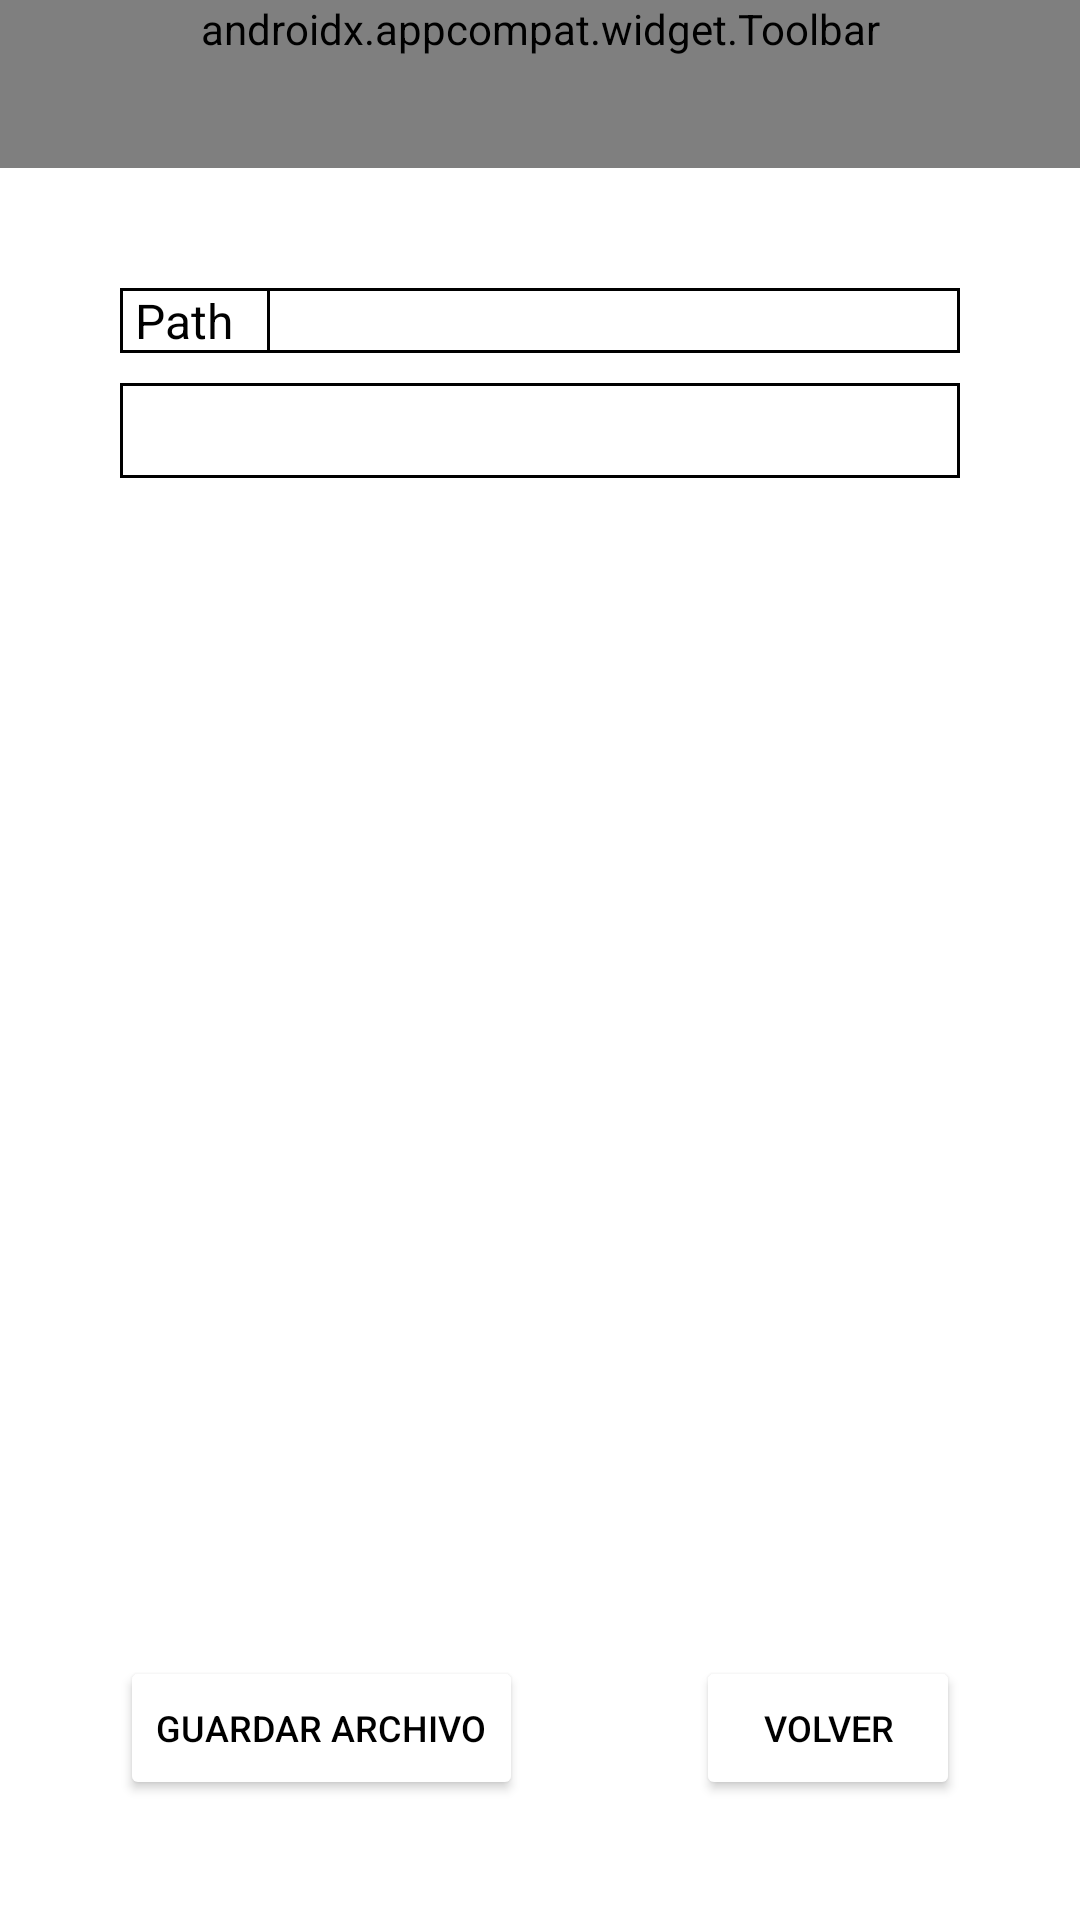

Produce the Android XML layout that renders to this screen, including the resource entries it uses.
<!-- AndroidManifest.xml: application theme Theme.MyConnect -->
<!-- res/layout/fragment_file_info.xml -->
<?xml version="1.0" encoding="utf-8"?>
<FrameLayout
    xmlns:android="http://schemas.android.com/apk/res/android"
    xmlns:app="http://schemas.android.com/apk/res-auto"
    android:layout_width="match_parent"
    android:layout_height="match_parent">

    <LinearLayout
        android:layout_width="match_parent"
        android:layout_height="match_parent"
        android:orientation="vertical">

        <androidx.appcompat.widget.Toolbar
            android:id="@+id/toolbar11"
            android:layout_width="match_parent"
            android:layout_height="wrap_content"
            android:background="@drawable/down_border_with_background"
            android:minHeight="?attr/actionBarSize"
            android:theme="?attr/actionBarTheme"
            app:menu="@menu/file_info_menu"
            app:subtitleTextColor="#FFFFFF"
            app:title="@string/app_name"
            app:titleTextColor="#FFFFFF" />

        <LinearLayout
            android:layout_width="match_parent"
            android:layout_height="match_parent"
            android:orientation="vertical"
            android:padding="40dp">

            <LinearLayout
                android:layout_width="match_parent"
                android:layout_height="wrap_content"
                android:layout_weight="0"
                android:gravity="center"
                android:orientation="horizontal">

                <TextView
                    android:id="@+id/textView3"
                    style="@style/Texto"
                    android:layout_width="50dp"
                    android:layout_height="wrap_content"
                    android:background="@drawable/border"
                    android:paddingLeft="5dp"
                    android:text="@string/path" />

                <TextView
                    android:id="@+id/filePath"
                    style="@style/Texto"
                    android:layout_width="match_parent"
                    android:layout_height="wrap_content"
                    android:background="@drawable/up_down_right_border"
                    android:maxLines="1"
                    android:paddingLeft="5dp" />

            </LinearLayout>

            <ScrollView
                android:layout_width="match_parent"
                android:layout_height="match_parent"
                android:layout_marginTop="10dp"
                android:layout_weight="1"
                android:fadeScrollbars="true"
                android:isScrollContainer="true"
                android:nestedScrollingEnabled="true">

                <LinearLayout
                    android:layout_width="match_parent"
                    android:layout_height="match_parent"
                    android:orientation="vertical"
                    android:overScrollMode="ifContentScrolls">

                    <EditText
                        android:id="@+id/fileText"
                        style="@style/Texto"
                        android:layout_width="match_parent"
                        android:layout_height="match_parent"
                        android:layout_weight="1"
                        android:background="@drawable/border"
                        android:gravity="start|top"
                        android:inputType="textMultiLine"
                        android:padding="5dp" />

                </LinearLayout>
            </ScrollView>

            <LinearLayout
                android:layout_width="match_parent"
                android:layout_height="wrap_content"
                android:layout_weight="0"
                android:gravity="center"
                android:orientation="vertical">

                <LinearLayout
                    android:layout_width="match_parent"
                    android:layout_height="wrap_content"
                    android:orientation="horizontal">

                    <Button
                        android:id="@+id/saveFileButton"
                        style="@style/Buttons"
                        android:layout_width="wrap_content"
                        android:layout_height="match_parent"
                        android:text="@string/saveFile"
                        app:strokeWidth="2dp" />

                    <LinearLayout
                        android:layout_width="match_parent"
                        android:layout_height="match_parent"
                        android:gravity="right"
                        android:orientation="vertical">

                        <Button
                            android:id="@+id/volverFile"
                            style="@style/Buttons"
                            android:layout_width="wrap_content"
                            android:layout_height="match_parent"
                            android:text="@string/volver"
                            app:strokeWidth="2dp" />
                    </LinearLayout>

                </LinearLayout>

            </LinearLayout>

        </LinearLayout>
    </LinearLayout>

</FrameLayout>
<!-- resources referenced by this layout -->
<resources>
  <!-- drawable border (drawable) -->
  <?xml version="1.0" encoding="utf-8"?>
  <shape
      xmlns:android="http://schemas.android.com/apk/res/android"
      android:shape="rectangle">
  
      <stroke
          android:width="1dp"
          android:color="#000000" />
  </shape>
  <!-- drawable down_border_with_background (drawable) -->
  <?xml version="1.0" encoding="utf-8"?>
  <layer-list xmlns:android="http://schemas.android.com/apk/res/android">
      <item>
          <shape android:shape="rectangle" >
              <solid android:color="#FF142A88" />
          </shape>
      </item>
      <item android:top="-2dp" android:left="-2dp"  android:right="-2dp">
          <shape android:shape="rectangle" >
              <stroke android:width="1dp" android:color="#A39E9E" />
              <solid android:color="#00000000"  />
          </shape>
      </item>
  </layer-list>
  <!-- drawable up_down_right_border (drawable) -->
  <?xml version="1.0" encoding="utf-8"?>
  <layer-list xmlns:android="http://schemas.android.com/apk/res/android">
      <item android:left="-2dp">
          <shape android:shape="rectangle">
              <stroke android:width="1dp" android:color="#000000" />
              <solid android:color="#00000000" />
          </shape>
      </item>
  </layer-list>
  <string name="app_name" translatable="false">MyConnect</string>
  <string name="path" translatable="false">Path</string>
  <string name="saveFile">Guardar archivo</string>
  <string name="volver">Volver</string>
  <style name="Buttons">
          <item name="android:textSize">14sp</item>
          <item name="android:textColor">#000000</item>
          <item name="android:backgroundTint">@color/white</item>
          <item name="android:strokeColor">@color/black</item>
      </style>
  <style name="Texto">
          <item name="android:textSize">16sp</item>
          <item name="android:textColor">@color/black</item>
      </style>
  <style name="Theme.MyConnect" parent="Theme.MaterialComponents.DayNight.NoActionBar">
          
          <item name="colorPrimary">#142A88</item>
          <item name="colorPrimaryVariant">#2842B1</item>
          <item name="colorOnPrimary">@color/white</item>
          
          <item name="colorSecondary">#142A88</item>
          <item name="colorSecondaryVariant">#2842B1</item>
          <item name="colorOnSecondary">@color/black</item>
          
          <item name="android:statusBarColor" tools:targetApi="l">?attr/colorPrimaryVariant</item>
          
      </style>
  <!-- not gathered from this repository: default colours our renderer supplied (Android Studio template values) -->
  <color name="black">#FF000000</color>
  <color name="white">#FFFFFFFF</color>
</resources>
